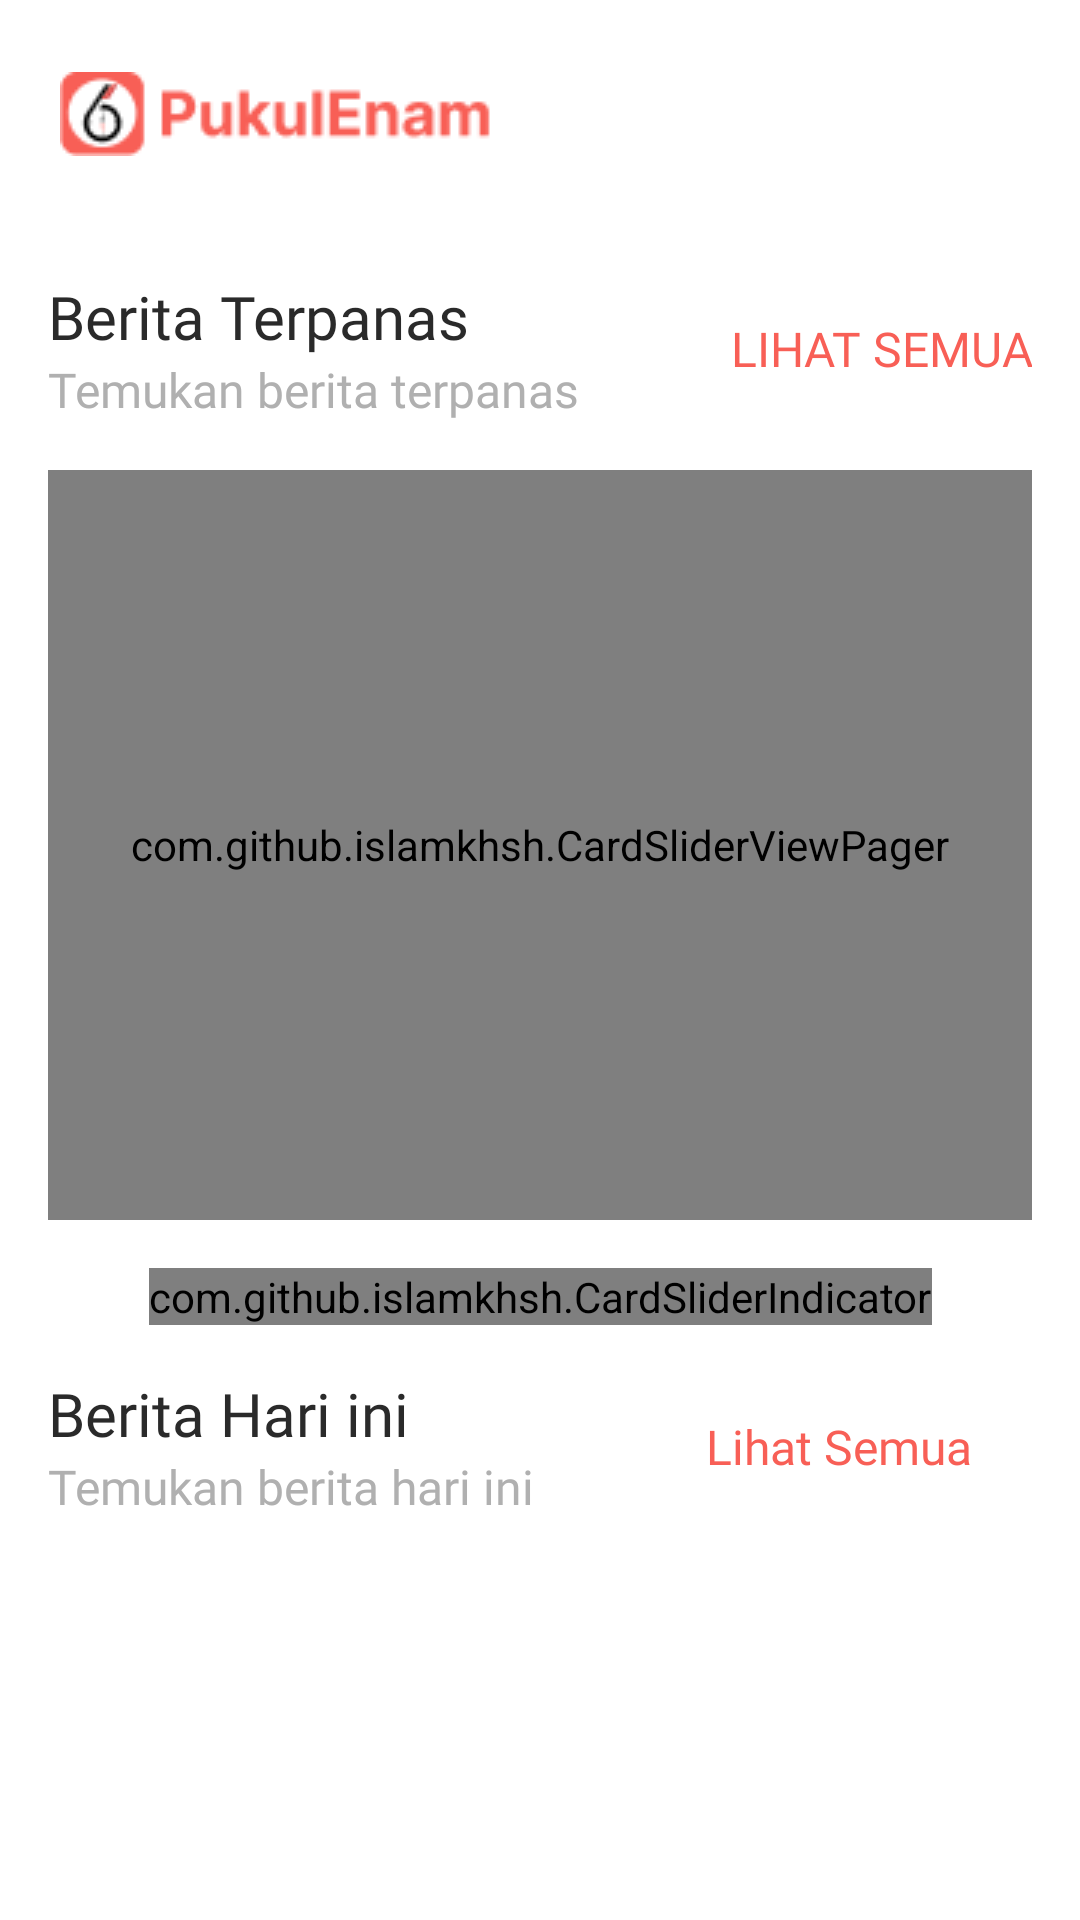

This screen was rendered from an Android layout file. Write that file and the resources it references.
<!-- AndroidManifest.xml: application theme Theme.PukuEnamCapstone -->
<!-- res/layout/fragment_home.xml -->
<?xml version="1.0" encoding="utf-8"?>
<androidx.constraintlayout.widget.ConstraintLayout xmlns:android="http://schemas.android.com/apk/res/android"
    xmlns:app="http://schemas.android.com/apk/res-auto"
    xmlns:tools="http://schemas.android.com/tools"
    android:id="@+id/homeFragment"
    android:layout_width="match_parent"
    android:layout_height="match_parent"
    android:background="@color/white"
    tools:context=".ui.home.HomeFragment">

    <androidx.appcompat.widget.Toolbar
        android:id="@+id/toolbar"
        android:layout_width="match_parent"
        android:layout_height="wrap_content"
        android:paddingStart="20dp"
        android:paddingTop="10dp"
        android:paddingEnd="20dp"
        android:paddingBottom="10dp"
        app:layout_constraintStart_toStartOf="parent"
        app:layout_constraintTop_toTopOf="parent"
        app:menu="@menu/menu"
        app:logo="@drawable/logo"
        android:background="@color/white"
        android:elevation="20dp"
        tools:ignore="MissingConstraints"/>

    <androidx.core.widget.NestedScrollView
        android:id="@+id/nestedScrollView"
        android:layout_width="match_parent"
        android:layout_height="0dp"
        android:fillViewport="true"
        app:layout_constraintBottom_toBottomOf="parent"
        app:layout_constraintEnd_toEndOf="parent"
        app:layout_constraintStart_toStartOf="parent"
        app:layout_constraintTop_toBottomOf="@id/toolbar">

        <LinearLayout
            android:layout_width="match_parent"
            android:layout_height="wrap_content"
            android:orientation="vertical"
            android:paddingBottom="100dp">

            <androidx.constraintlayout.widget.ConstraintLayout
                android:layout_width="match_parent"
                android:layout_height="wrap_content"
                android:padding="16dp">

                <TextView
                    android:id="@+id/textView13"
                    android:layout_width="wrap_content"
                    android:layout_height="wrap_content"
                    android:elevation="20dp"
                    android:fontFamily="@font/gilroy_bold"
                    android:text="Berita Terpanas"
                    android:textColor="#2A2A2A"
                    android:textSize="20sp"
                    app:layout_constraintStart_toStartOf="parent"
                    app:layout_constraintTop_toTopOf="parent" />

                <TextView
                    android:id="@+id/textView11"
                    android:layout_width="wrap_content"
                    android:layout_height="wrap_content"
                    android:fontFamily="@font/gilroy_regular"
                    android:text="Temukan berita terpanas"
                    android:textColor="#B0B0B0"
                    android:textSize="16sp"
                    app:layout_constraintStart_toStartOf="parent"
                    app:layout_constraintTop_toBottomOf="@id/textView13" />

                <Button
                    android:id="@+id/button2"
                    android:layout_width="wrap_content"
                    android:layout_height="wrap_content"
                    android:background="@android:color/transparent"
                    android:fontFamily="@font/gilroy_bold"
                    android:padding="0dp"
                    android:text="Lihat Semua"
                    android:textColor="@color/primary_orange"
                    android:textSize="16sp"
                    app:layout_constraintBottom_toBottomOf="@id/textView11"
                    app:layout_constraintEnd_toEndOf="parent"
                    app:layout_constraintTop_toTopOf="@id/textView13" />

                <androidx.constraintlayout.widget.ConstraintLayout
                    android:id="@+id/constraintLayout12"
                    android:layout_width="match_parent"
                    android:layout_height="wrap_content"
                    android:layout_marginTop="16dp"
                    app:layout_constraintEnd_toEndOf="parent"
                    app:layout_constraintStart_toStartOf="parent"
                    app:layout_constraintTop_toBottomOf="@id/textView11">

                    <androidx.constraintlayout.widget.ConstraintLayout
                        android:id="@+id/constraintLayout13"
                        android:layout_width="match_parent"
                        android:layout_height="250dp"
                        app:layout_constraintEnd_toEndOf="parent"
                        app:layout_constraintStart_toStartOf="parent"
                        app:layout_constraintTop_toTopOf="parent">

                        <com.github.islamkhsh.CardSliderViewPager
                            android:id="@+id/viewPager"
                            android:layout_width="match_parent"
                            android:layout_height="match_parent"
                            app:cardSlider_indicator="@id/indicator"
                            app:cardSlider_otherPagesWidth="0dp"
                            app:cardSlider_pageMargin="4dp"
                            app:cardSlider_smallScaleFactor="0.9"
                            app:layout_constraintBottom_toBottomOf="parent"
                            app:layout_constraintEnd_toEndOf="parent"
                            app:layout_constraintHorizontal_bias="0.0"
                            app:layout_constraintStart_toStartOf="parent"
                            app:layout_constraintTop_toTopOf="parent"
                            app:layout_constraintVertical_bias="1.0" />
                    </androidx.constraintlayout.widget.ConstraintLayout>

                    <com.github.islamkhsh.CardSliderIndicator
                        android:id="@+id/indicator"
                        android:layout_width="wrap_content"
                        android:layout_height="wrap_content"
                        android:layout_marginTop="16dp"
                        app:indicatorsToShow="5"
                        app:layout_constraintEnd_toEndOf="parent"
                        app:layout_constraintStart_toStartOf="parent"
                        app:layout_constraintTop_toBottomOf="@id/constraintLayout13" />
                </androidx.constraintlayout.widget.ConstraintLayout>

                <TextView
                    android:id="@+id/textView14"
                    android:layout_width="wrap_content"
                    android:layout_height="wrap_content"
                    android:layout_marginTop="16dp"
                    android:fontFamily="@font/gilroy_bold"
                    android:text="Berita Hari ini"
                    android:textColor="#2A2A2A"
                    android:textSize="20sp"
                    app:layout_constraintStart_toStartOf="parent"
                    app:layout_constraintTop_toBottomOf="@id/constraintLayout12" />

                <TextView
                    android:id="@+id/textView15"
                    android:layout_width="wrap_content"
                    android:layout_height="wrap_content"
                    android:fontFamily="@font/gilroy_regular"
                    android:text="Temukan berita hari ini"
                    android:textColor="#B0B0B0"
                    android:textSize="16sp"
                    app:layout_constraintStart_toStartOf="parent"
                    app:layout_constraintTop_toBottomOf="@id/textView14" />

                <TextView
                    android:id="@+id/textView16"
                    android:layout_width="wrap_content"
                    android:layout_height="wrap_content"
                    android:layout_marginEnd="20dp"
                    android:fontFamily="@font/gilroy_bold"
                    android:text="Lihat Semua"
                    android:textColor="@color/primary_orange"
                    android:textSize="16sp"
                    app:layout_constraintBottom_toBottomOf="@id/textView15"
                    app:layout_constraintEnd_toEndOf="parent"
                    app:layout_constraintTop_toTopOf="@id/textView14" />

                <androidx.recyclerview.widget.RecyclerView
                    android:id="@+id/rv_home"
                    android:layout_width="match_parent"
                    android:layout_height="wrap_content"
                    android:layout_marginTop="16dp"
                    app:layout_constraintEnd_toEndOf="parent"
                    app:layout_constraintStart_toStartOf="parent"
                    app:layout_constraintTop_toBottomOf="@id/textView16" />
            </androidx.constraintlayout.widget.ConstraintLayout>
        </LinearLayout>
    </androidx.core.widget.NestedScrollView>

</androidx.constraintlayout.widget.ConstraintLayout>
<!-- resources referenced by this layout -->
<resources>
  <color name="primary_orange">#F85F56</color>
  <color name="white">#FFFFFFFF</color>
  <!-- drawable logo: png bitmap (drawable, 2722 bytes) -->
  <style name="Theme.PukuEnamCapstone" parent="Base.Theme.PukuEnamCapstone" />
  <style name="Base.Theme.PukuEnamCapstone" parent="Theme.Material3.DayNight.NoActionBar">
          
          
      </style>
</resources>
